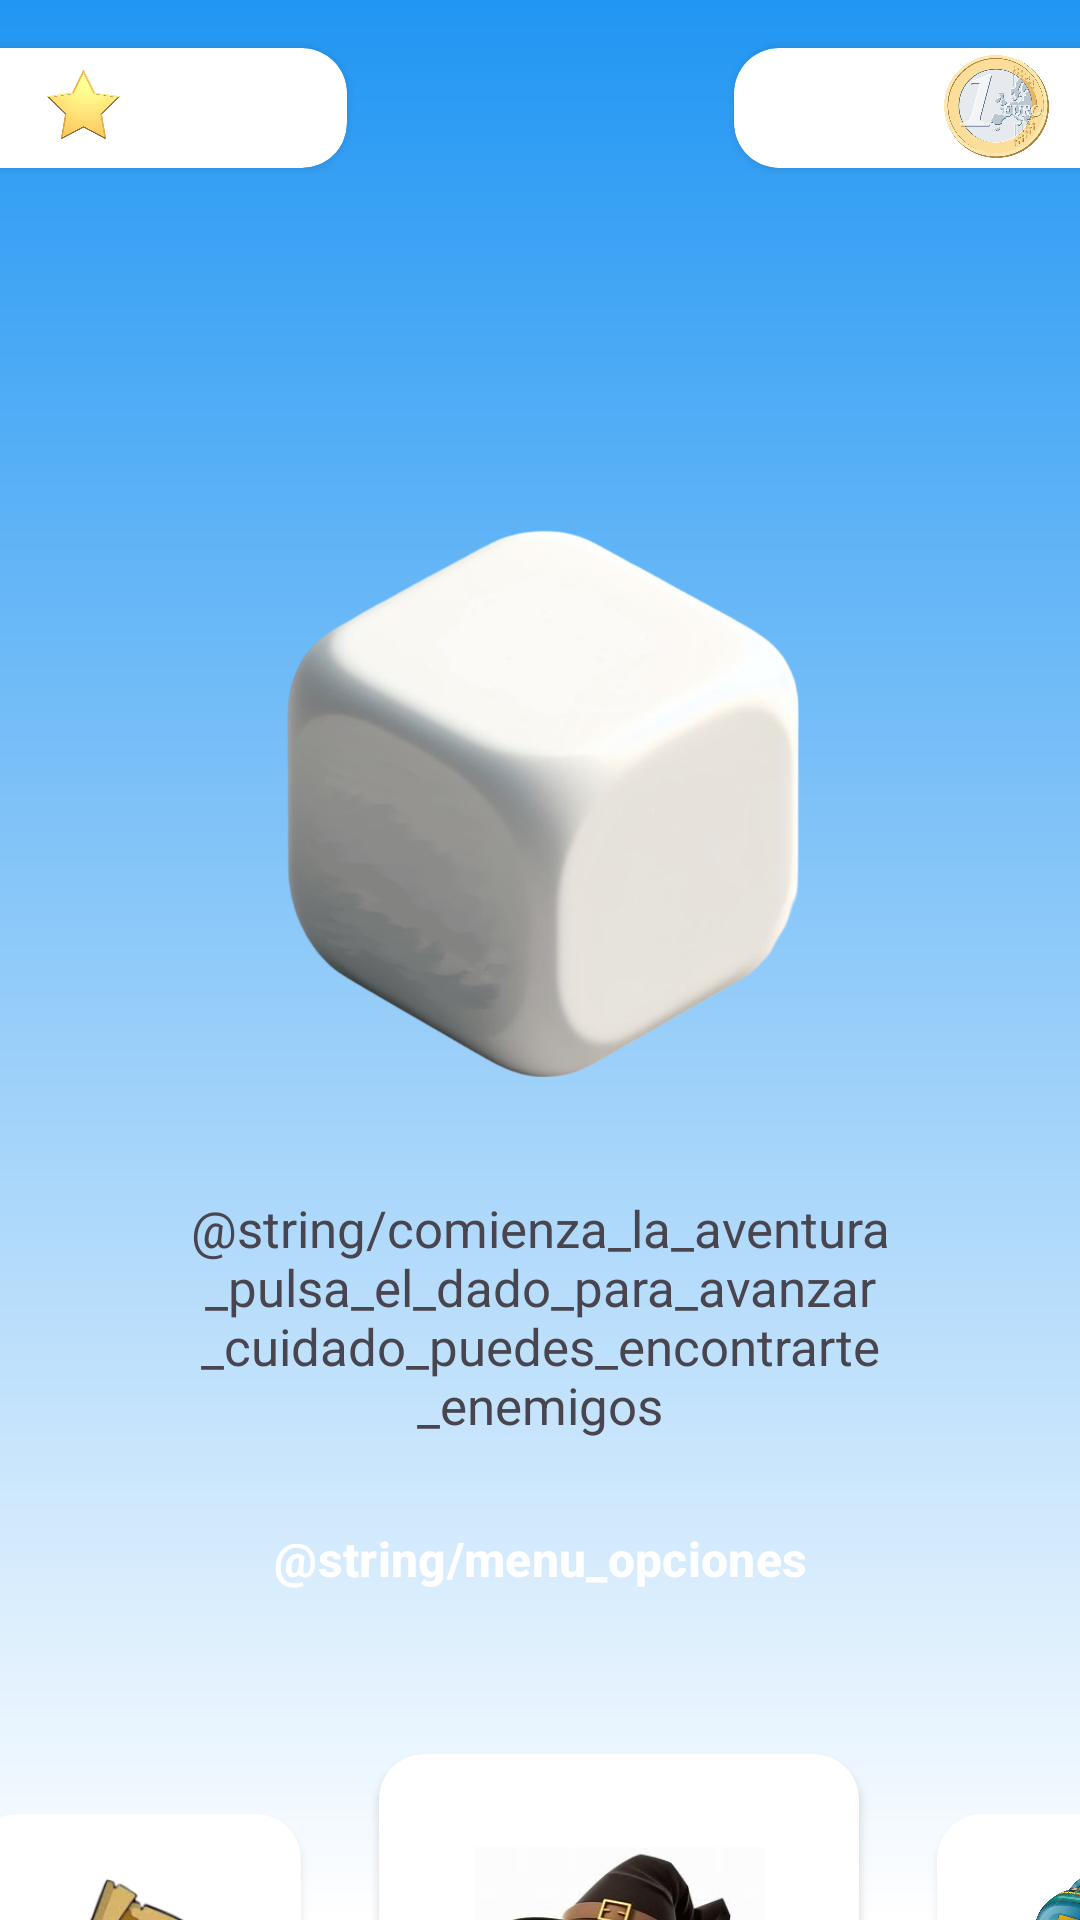

Write the Android layout XML for this screen, with the resource values it uses.
<!-- AndroidManifest.xml: application theme Theme.ProyectoPMDM -->
<!-- res/layout/activity_aprueba.xml -->
<?xml version="1.0" encoding="utf-8"?>
<androidx.constraintlayout.widget.ConstraintLayout xmlns:android="http://schemas.android.com/apk/res/android"
    xmlns:app="http://schemas.android.com/apk/res-auto"
    xmlns:tools="http://schemas.android.com/tools"
    android:layout_width="match_parent"
    android:layout_height="match_parent"
    tools:context=".DadoActivity"
    android:background="@drawable/background_gradient">

    <LinearLayout
        android:layout_width="match_parent"
        android:layout_height="match_parent"
        android:layout_marginTop="80dp"
        android:orientation="vertical"
        app:layout_constraintBottom_toBottomOf="parent"
        app:layout_constraintEnd_toEndOf="parent"
        app:layout_constraintStart_toStartOf="parent"
        app:layout_constraintTop_toTopOf="parent">


        <ImageButton
            android:id="@+id/btnTirarDado"
            android:layout_width="match_parent"
            android:layout_height="258dp"
            android:layout_marginStart="0dp"
            android:layout_marginTop="60dp"
            android:layout_marginEnd="0dp"
            android:background="@color/transparent"
            android:scaleType="fitCenter"
            android:src="@drawable/dadoblancosinfondo"
            tools:ignore="ImageContrastCheck,SpeakableTextPresentCheck" />

        <TextView
            android:layout_width="match_parent"
            android:layout_height="wrap_content"
            android:paddingStart="40dp"
            android:paddingEnd="40dp"
            android:text="@string/comienza_la_aventura_pulsa_el_dado_para_avanzar_cuidado_puedes_encontrarte_enemigos"
            android:textAlignment="center"
            android:textSize="17sp" />




        <Button
            android:id="@+id/btnMenu"
            style="?attr/materialButtonOutlinedStyle"
            android:layout_width="match_parent"
            android:layout_height="60dp"
            android:layout_marginStart="65dp"
            android:layout_marginTop="10dp"
            android:layout_marginEnd="65dp"
            android:backgroundTint="@color/primaryColor"
            android:elevation="2dp"
            android:shadowColor="#5C5C5C"
            android:text="@string/menu_opciones"
            android:textColor="#FFFFFF"
            android:textSize="16sp"
            android:textStyle="bold"
            app:cornerRadius="5dp"
            app:strokeColor="#FFFFFF" />

        <LinearLayout
            android:layout_width="match_parent"
            android:layout_height="match_parent"
            android:orientation="horizontal">
            <androidx.cardview.widget.CardView
                android:id="@+id/cardMapa"
                android:layout_width="110dp"
                android:layout_height="100dp"
                android:layout_marginStart="-10dp"
                android:layout_marginTop="55dp"
                android:layout_marginEnd="16dp"
                android:elevation="7dp"
                android:padding="5dp"
                app:cardCornerRadius="15dp">


                <ImageButton
                    android:id="@+id/btnMapa"
                    android:layout_width="100dp"
                    android:layout_height="87dp"
                    android:layout_gravity="center_horizontal"
                    android:layout_marginStart="5dp"
                    android:layout_marginTop="9dp"
                    android:backgroundTint="@color/transparent"
                    android:scaleType="centerCrop"
                    android:src="@drawable/mapa"
                    tools:ignore="SpeakableTextPresentCheck" />


            </androidx.cardview.widget.CardView>

            <androidx.cardview.widget.CardView
                android:id="@+id/cardPerfil"
                android:layout_width="160dp"
                android:layout_height="180dp"
                android:layout_marginStart="10dp"
                android:layout_marginTop="35dp"
                android:layout_marginEnd="16dp"
                android:elevation="7dp"
                android:padding="5dp"
                app:cardCornerRadius="15dp">

                <ImageButton
                    android:id="@+id/btnPerfil"
                    android:layout_width="150dp"
                    android:layout_height="117dp"
                    android:layout_gravity="center_horizontal"
                    android:layout_marginTop="21dp"
                    android:backgroundTint="@color/transparent"
                    android:scaleType="fitCenter"
                    android:src="@drawable/elfo_brujo_joven"
                    tools:ignore="SpeakableTextPresentCheck" />

                <TextView
                    android:id="@+id/textViewNombre"
                    android:layout_width="match_parent"
                    android:layout_height="wrap_content"
                    android:layout_marginTop="5dp"
                    android:gravity="center"
                    android:text=""
                    android:textColor="@color/grey"
                    android:textSize="20sp" />

            </androidx.cardview.widget.CardView>

            <androidx.cardview.widget.CardView
                android:id="@+id/cardMochila"
                android:layout_width="110dp"
                android:layout_height="100dp"
                android:layout_marginStart="10dp"
                android:layout_marginTop="55dp"
                android:layout_marginEnd="16dp"
                android:elevation="7dp"
                android:padding="5dp"
                app:cardCornerRadius="15dp">


                <ImageButton
                    android:id="@+id/btnMochila"
                    android:layout_width="100dp"
                    android:layout_height="87dp"
                    android:layout_gravity="center_horizontal"
                    android:layout_marginStart="-5dp"
                    android:layout_marginTop="9dp"
                    android:backgroundTint="@color/transparent"
                    android:scaleType="fitCenter"
                    android:src="@drawable/mochila_logo"
                    tools:ignore="SpeakableTextPresentCheck" />


            </androidx.cardview.widget.CardView>
        </LinearLayout>
    </LinearLayout>


    <androidx.cardview.widget.CardView
        android:id="@+id/cardNavigation2"
        android:layout_width="130dp"
        android:layout_height="40dp"
        android:layout_marginStart="-15dp"
        android:layout_marginTop="16dp"
        android:elevation="7dp"
        android:padding="5dp"
        app:cardCornerRadius="15dp"
        app:layout_constraintStart_toStartOf="parent"
        app:layout_constraintTop_toTopOf="parent">

        <ImageView
            android:layout_width="45dp"
            android:layout_height="47dp"
            android:layout_marginStart="20dp"
            android:layout_marginTop="-4dp"
            android:src="@drawable/estrella" />

        <TextView
            android:id="@+id/textViewExperiencia"
            android:layout_width="match_parent"
            android:layout_height="wrap_content"
            android:layout_marginTop="10dp"
            android:layout_marginEnd="20dp"
            android:gravity="end"
            android:text=""
            android:textColor="@color/grey"
            android:textSize="14sp" />

    </androidx.cardview.widget.CardView>

    <androidx.cardview.widget.CardView
        android:id="@+id/cardMonedas"
        android:layout_width="130dp"
        android:layout_height="40dp"
        android:layout_marginTop="16dp"
        android:layout_marginEnd="-15dp"
        android:elevation="7dp"
        android:padding="5dp"
        app:cardCornerRadius="15dp"
        app:layout_constraintEnd_toEndOf="parent"
        app:layout_constraintTop_toTopOf="parent">

        <TextView
            android:id="@+id/textViewMonedas"
            android:layout_width="match_parent"
            android:layout_height="wrap_content"
            android:layout_marginTop="10dp"
            android:layout_marginStart="20dp"
            android:gravity="start"
            android:text=""
            android:textColor="@color/grey"
            android:textSize="14sp" />

        <ImageView
            android:layout_width="35dp"
            android:layout_height="35dp"
            android:layout_marginTop="2dp"
            android:layout_marginStart="70dp"
            android:src="@drawable/articulo_moneda" />


    </androidx.cardview.widget.CardView>

</androidx.constraintlayout.widget.ConstraintLayout>
<!-- resources referenced by this layout -->
<resources>
  <color name="grey">#474747</color>
  <color name="primaryColor">#2196F3</color>
  <color name="transparent">#00000000</color>
  <!-- drawable articulo_moneda: png bitmap (drawable, 283470 bytes) -->
  <!-- drawable background_gradient (drawable) -->
  <?xml version="1.0" encoding="utf-8"?>
  <shape
      xmlns:android="http://schemas.android.com/apk/res/android"
      android:shape="rectangle">
      <gradient
          android:type="linear"
          android:startColor="@color/white"
  
          android:endColor="@color/primaryColor"
          android:angle="90"/>
  
  </shape>
  <!-- drawable dadoblancosinfondo: png bitmap (drawable, 191865 bytes) -->
  <!-- drawable elfo_brujo_joven: jpg bitmap (drawable, 13505 bytes) -->
  <!-- drawable estrella: png bitmap (drawable, 61780 bytes) -->
  <!-- drawable mapa: png bitmap (drawable, 43147 bytes) -->
  <!-- drawable mochila_logo: png bitmap (drawable, 927465 bytes) -->
  <style name="Theme.ProyectoPMDM" parent="Base.Theme.ProyectoPMDM" />
  <color name="white">#ffffff</color>
  <style name="Base.Theme.ProyectoPMDM" parent="Theme.Material3.DayNight.NoActionBar">
          
          
      </style>
</resources>
